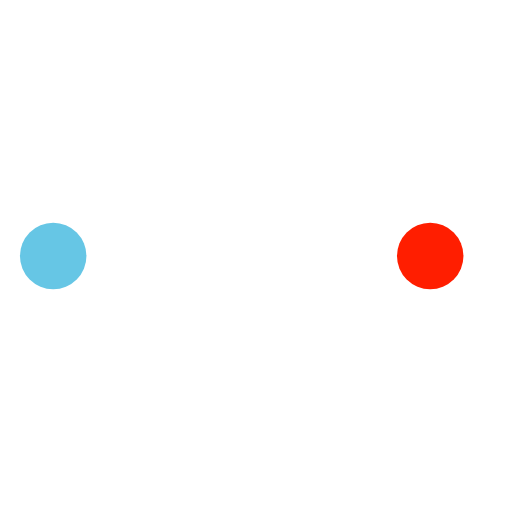
t = 0.00 s
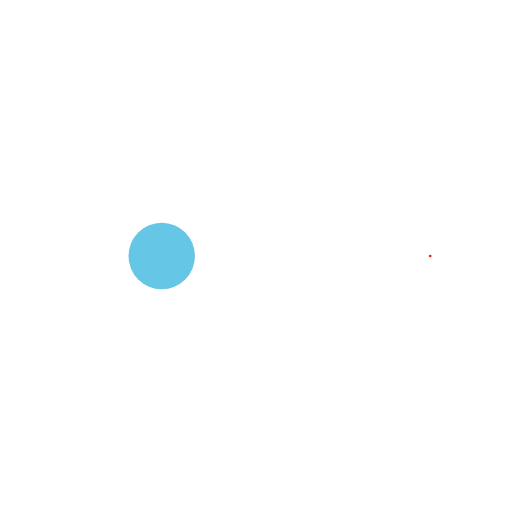
t = 0.16 s
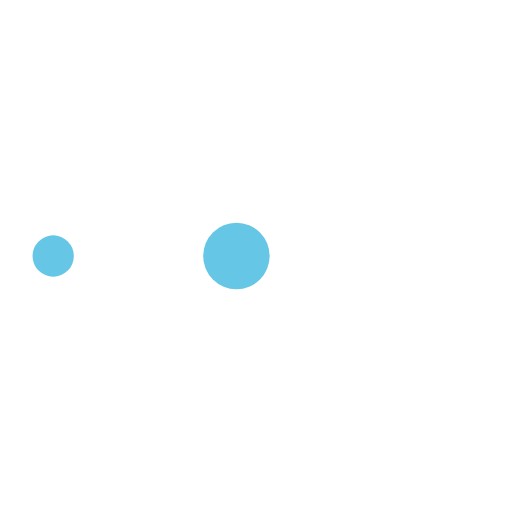
t = 0.27 s
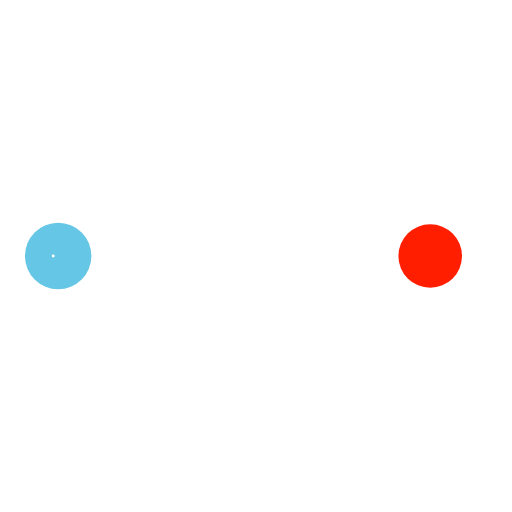
t = 0.42 s
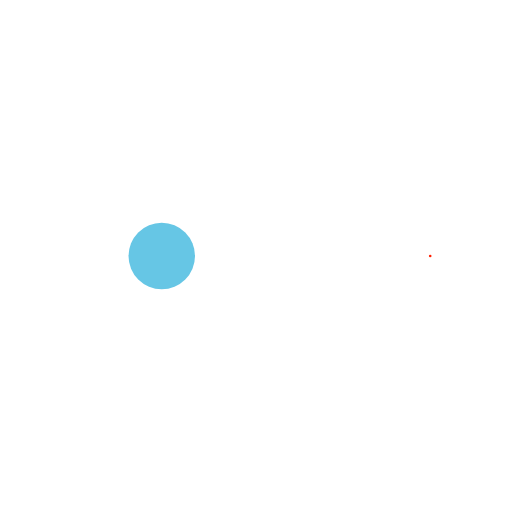
t = 0.58 s
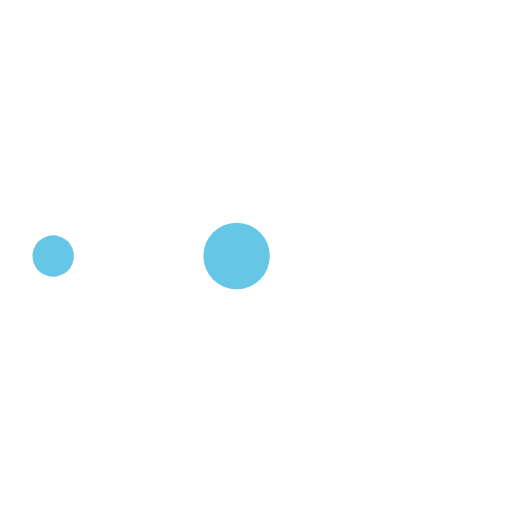
t = 0.69 s

The animated SVG that drew these frames (rendered in a browser with its animation timeline set to each time). Animation: 10 SMIL elements (animate=10); one cycle of 0.85 s, repeats indefinitely.

<?xml version="1.0" encoding="utf-8"?>
<!-- Generator: Adobe Illustrator 25.2.3, SVG Export Plug-In . SVG Version: 6.00 Build 0)  -->
<svg version="1.1" id="Capa_1" xmlns="http://www.w3.org/2000/svg" xmlns:xlink="http://www.w3.org/1999/xlink" x="0px" y="0px"
	 viewBox="0 0 154 154" style="enable-background:new 0 0 154 154;" xml:space="preserve">
<style type="text/css">
	.st0{fill:#66C6E5;}
	.st1{fill:#FFFFFF;}
</style>
<circle class="st0" cx="129.4" cy="77" r="15.4">
<animate  accumulate="none" additive="replace" attributeName="r" begin="0s" calcMode="spline" dur="0.21186440677966104s" fill="remove" keySplines="0 0.5 0.5 1" keyTimes="0;1" repeatCount="indefinite" restart="always" values="10;0">
	</animate>
<animate  accumulate="none" additive="replace" attributeName="fill" begin="0s" calcMode="discrete" dur="0.8474576271186441s" fill="remove" keyTimes="0;0.25;0.5;0.75;1" repeatCount="indefinite" restart="always" values="#ff1e00;#ffffff;#ff1e00;#ffffff;#ff1e00">
	</animate>
</circle>
<circle class="st0" cx="24.6" cy="77" r="15.4">
<animate  accumulate="none" additive="replace" attributeName="r" begin="0s" calcMode="spline" dur="0.8474576271186441s" fill="remove" keySplines="0 0.5 0.5 1;0 0.5 0.5 1;0 0.5 0.5 1;0 0.5 0.5 1" keyTimes="0;0.25;0.5;0.75;1" repeatCount="indefinite" restart="always" values="0;0;10;10;10">
	</animate>
<animate  accumulate="none" additive="replace" attributeName="cx" begin="0s" calcMode="spline" dur="0.8474576271186441s" fill="remove" keySplines="0 0.5 0.5 1;0 0.5 0.5 1;0 0.5 0.5 1;0 0.5 0.5 1" keyTimes="0;0.25;0.5;0.75;1" repeatCount="indefinite" restart="always" values="16;16;16;50;84">
	</animate>
</circle>
<circle class="st1" cx="77" cy="77" r="15.4">
<animate  accumulate="none" additive="replace" attributeName="r" begin="-0.21186440677966104s" calcMode="spline" dur="0.8474576271186441s" fill="remove" keySplines="0 0.5 0.5 1;0 0.5 0.5 1;0 0.5 0.5 1;0 0.5 0.5 1" keyTimes="0;0.25;0.5;0.75;1" repeatCount="indefinite" restart="always" values="0;0;10;10;10">
	</animate>
<animate  accumulate="none" additive="replace" attributeName="cx" begin="-0.21186440677966104s" calcMode="spline" dur="0.8474576271186441s" fill="remove" keySplines="0 0.5 0.5 1;0 0.5 0.5 1;0 0.5 0.5 1;0 0.5 0.5 1" keyTimes="0;0.25;0.5;0.75;1" repeatCount="indefinite" restart="always" values="16;16;16;50;84">
	</animate>
</circle>
<circle class="st0" cx="129.4" cy="77" r="15.4">
<animate  accumulate="none" additive="replace" attributeName="r" begin="-0.42372881355932207s" calcMode="spline" dur="0.8474576271186441s" fill="remove" keySplines="0 0.5 0.5 1;0 0.5 0.5 1;0 0.5 0.5 1;0 0.5 0.5 1" keyTimes="0;0.25;0.5;0.75;1" repeatCount="indefinite" restart="always" values="0;0;10;10;10">
	</animate>
<animate  accumulate="none" additive="replace" attributeName="cx" begin="-0.42372881355932207s" calcMode="spline" dur="0.8474576271186441s" fill="remove" keySplines="0 0.5 0.5 1;0 0.5 0.5 1;0 0.5 0.5 1;0 0.5 0.5 1" keyTimes="0;0.25;0.5;0.75;1" repeatCount="indefinite" restart="always" values="16;16;16;50;84">
	</animate>
</circle>
<circle class="st1" cx="24.6" cy="77" r="15.4">
<animate  accumulate="none" additive="replace" attributeName="r" begin="-0.6355932203389831s" calcMode="spline" dur="0.8474576271186441s" fill="remove" keySplines="0 0.5 0.5 1;0 0.5 0.5 1;0 0.5 0.5 1;0 0.5 0.5 1" keyTimes="0;0.25;0.5;0.75;1" repeatCount="indefinite" restart="always" values="0;0;10;10;10">
	</animate>
<animate  accumulate="none" additive="replace" attributeName="cx" begin="-0.6355932203389831s" calcMode="spline" dur="0.8474576271186441s" fill="remove" keySplines="0 0.5 0.5 1;0 0.5 0.5 1;0 0.5 0.5 1;0 0.5 0.5 1" keyTimes="0;0.25;0.5;0.75;1" repeatCount="indefinite" restart="always" values="16;16;16;50;84">
	</animate>
</circle>
</svg>
